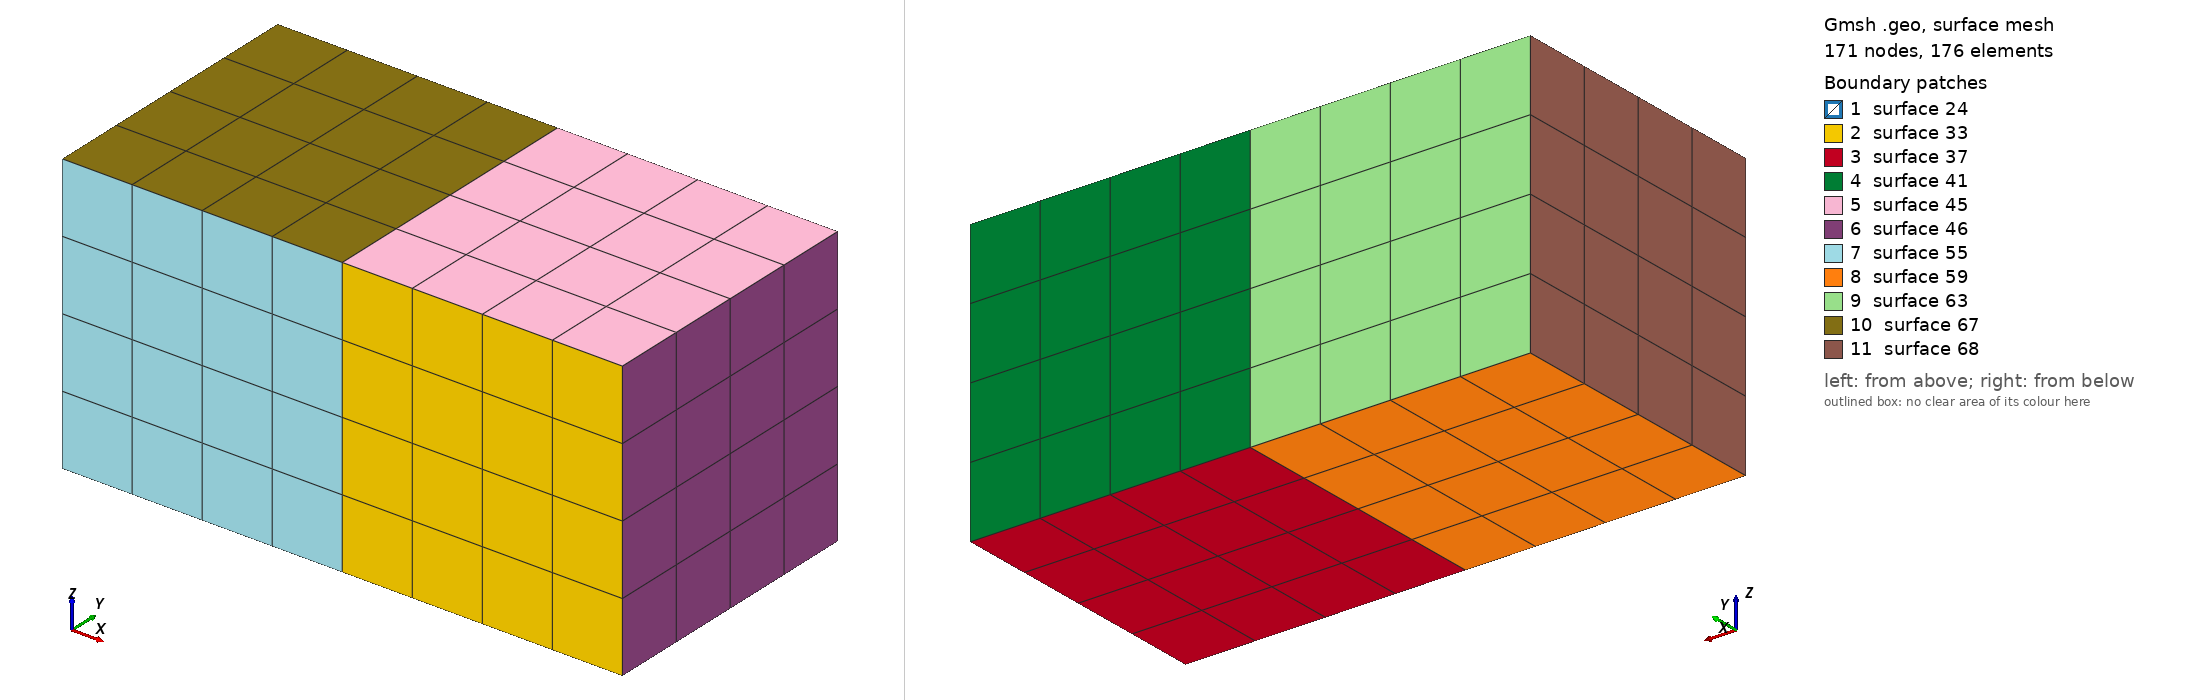

Gmsh geometry script, surface-meshed: 171 nodes, 176 surface elements. Boundary patches (legend numbers): 1 surface 24, 2 surface 33, 3 surface 37, 4 surface 41, 5 surface 45, 6 surface 46, 7 surface 55, 8 surface 59, 9 surface 63, 10 surface 67, 11 surface 68. Left view from above one corner, right view from below the opposite corner. The script declares no physical surfaces, so the legend lists its geometric surfaces. The drawing asked Gmsh for element sizes between 1% and 20% of the model's largest extent; the script's own settings can give other sizes.

=== hexa05.geo (drawn) ===
Point(1) = {0, 0, 0, 1.0};
Point(3) = {0, 1, 0, 1.0};
Point(7) = {0, 1, 1, 1.0};
Point(8) = {0, 0, 1, 1.0};

Line(1) = {3, 7};
Line(5) = {3, 1};
Line(9) = {8, 1};
Line(11) = {8, 7};

Line Loop(23) = {9, -5, 1, -11};
Plane Surface(24) = {23};
Recombine Surface {24};

surfaceVector[] = Extrude {1, 0, 0} {
  Surface{24};
  Recombine;
};

surfaceVector2[] = Extrude {-1, 0, 0} {
  Surface{24};
  Recombine;
};

Transfinite Line "*" = 5;
Transfinite Surface "*";
Recombine Surface "*";
Transfinite Volume "*";
